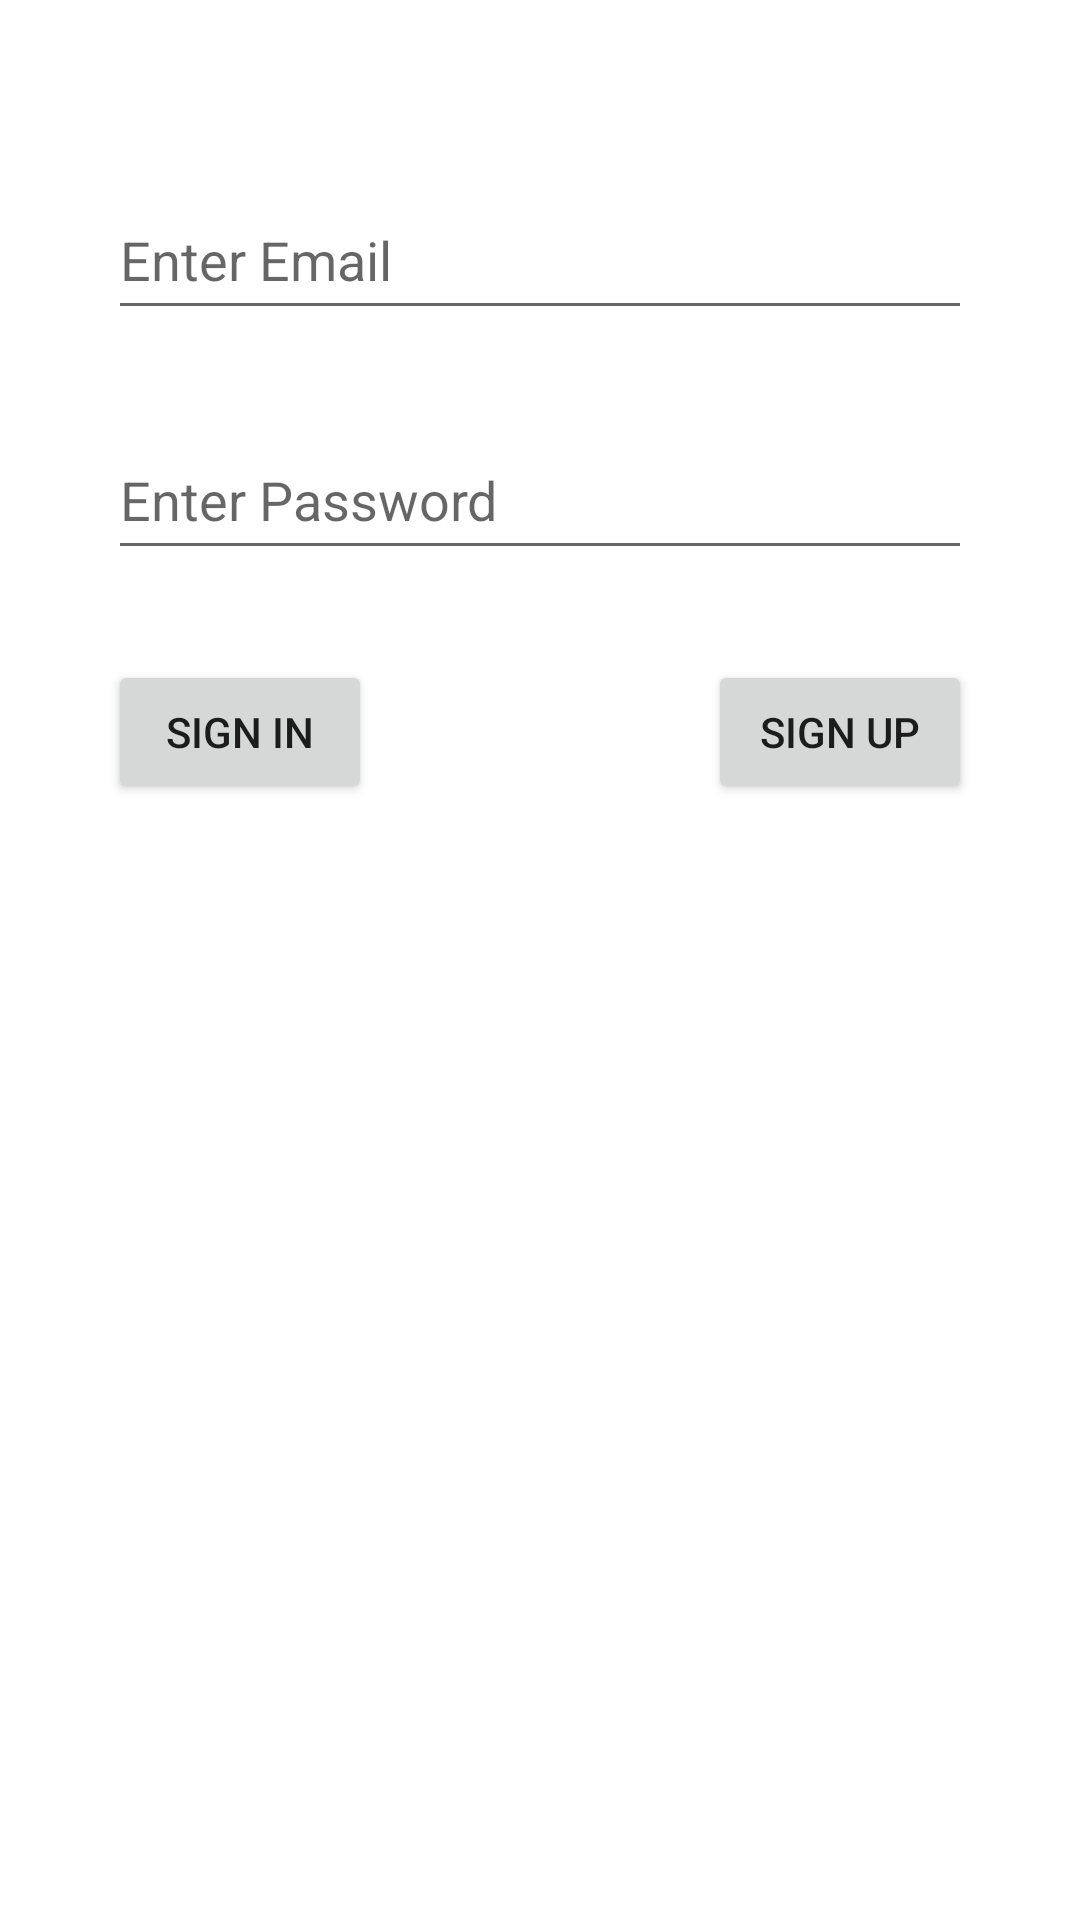

Reconstruct the res/layout file that produces this screen, plus the resources it refers to.
<!-- AndroidManifest.xml: application theme Theme.KotlinFirebase -->
<!-- res/layout/activity_main.xml -->
<?xml version="1.0" encoding="utf-8"?>
<androidx.constraintlayout.widget.ConstraintLayout xmlns:android="http://schemas.android.com/apk/res/android"
    xmlns:app="http://schemas.android.com/apk/res-auto"
    xmlns:tools="http://schemas.android.com/tools"
    android:layout_width="match_parent"
    android:layout_height="match_parent"
    tools:context=".MainActivity">

    <EditText
        android:id="@+id/emailText"
        android:layout_width="288dp"
        android:layout_height="50dp"
        android:layout_marginTop="60dp"
        android:ems="10"
        android:hint="Enter Email"
        android:inputType="textPersonName"
        app:layout_constraintEnd_toEndOf="parent"
        app:layout_constraintStart_toStartOf="parent"
        app:layout_constraintTop_toTopOf="parent" />

    <EditText
        android:id="@+id/passwordText"
        android:layout_width="288dp"
        android:layout_height="50dp"
        android:layout_marginTop="30dp"
        android:ems="10"
        android:hint="Enter Password"
        android:inputType="textPersonName"
        app:layout_constraintEnd_toEndOf="parent"
        app:layout_constraintStart_toStartOf="parent"
        app:layout_constraintTop_toBottomOf="@+id/emailText" />

    <Button
        android:id="@+id/button"
        android:layout_width="wrap_content"
        android:layout_height="wrap_content"
        android:layout_marginTop="30dp"
        android:onClick="signInClicked"
        android:text="SIGN IN"
        app:layout_constraintStart_toStartOf="@+id/passwordText"
        app:layout_constraintTop_toBottomOf="@+id/passwordText" />

    <Button
        android:id="@+id/button2"
        android:layout_width="wrap_content"
        android:layout_height="wrap_content"
        android:layout_marginTop="30dp"
        android:onClick="signUpClicked"
        android:text="SIGN UP"
        app:layout_constraintEnd_toEndOf="@+id/passwordText"
        app:layout_constraintTop_toBottomOf="@+id/passwordText" />
</androidx.constraintlayout.widget.ConstraintLayout>
<!-- resources referenced by this layout -->
<resources>
  <style name="Theme.KotlinFirebase" parent="Theme.MaterialComponents.DayNight.DarkActionBar">
          
          <item name="colorPrimary">@color/purple_500</item>
          <item name="colorPrimaryVariant">@color/purple_700</item>
          <item name="colorOnPrimary">@color/white</item>
          
          <item name="colorSecondary">@color/teal_200</item>
          <item name="colorSecondaryVariant">@color/teal_700</item>
          <item name="colorOnSecondary">@color/black</item>
          
          <item name="android:statusBarColor" tools:targetApi="l">?attr/colorPrimaryVariant</item>
          
      </style>
  <!-- not gathered from this repository: default colours our renderer supplied (Android Studio template values) -->
  <color name="purple_500">#FF6200EE</color>
  <color name="purple_700">#FF3700B3</color>
  <color name="teal_200">#FF03DAC5</color>
  <color name="teal_700">#FF018786</color>
  <color name="black">#FF000000</color>
  <color name="white">#FFFFFFFF</color>
</resources>
